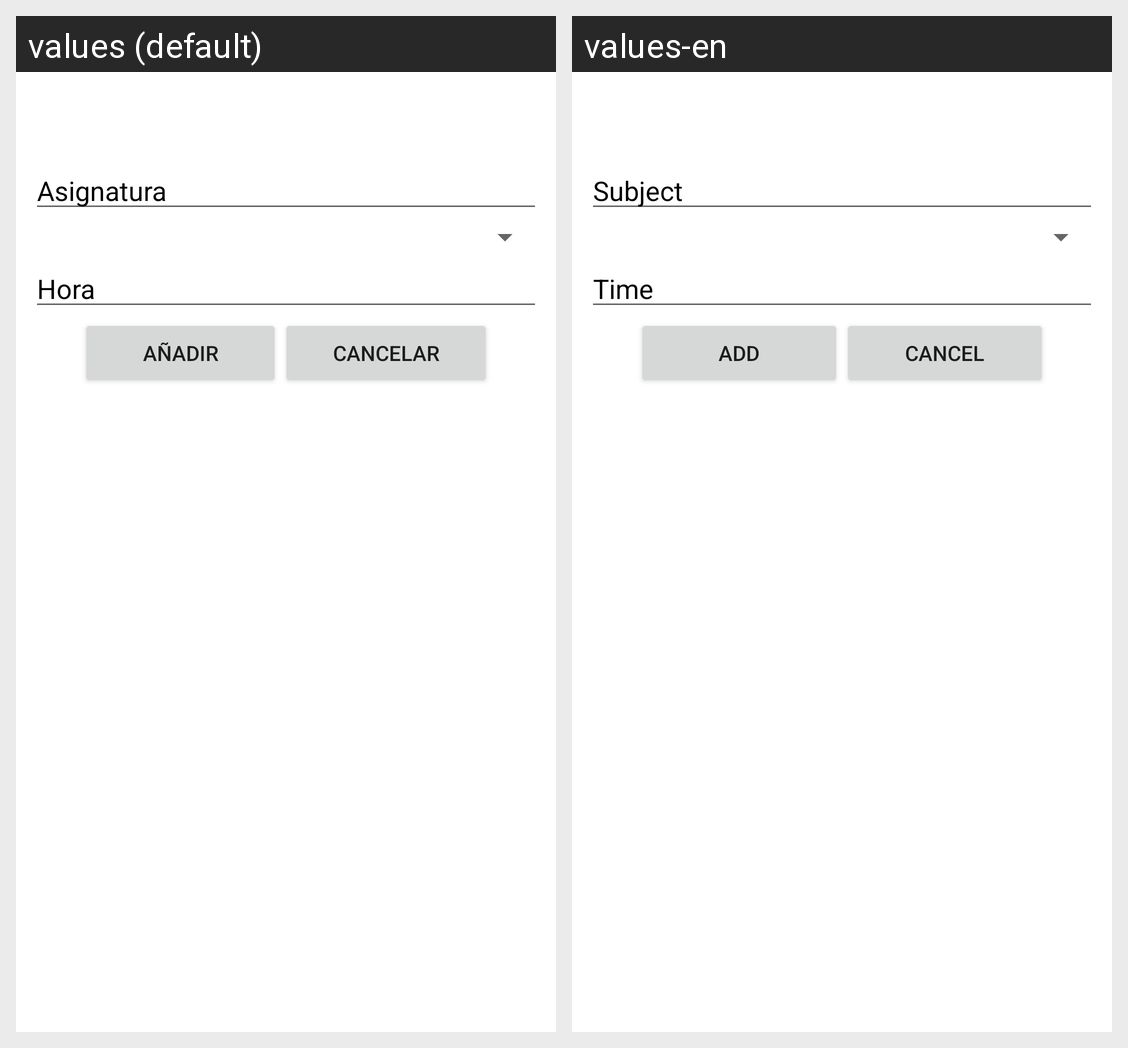

This grid shows one Android layout under two languages. Give, for every string resource on the screen, its name, the default text and each shown locale's text.
Android screen res/layout/activity_anadir_clase.xml rendered under 2 locales, left to right: values (default), values-en. Device: Nexus 5 (rendered at 1080×1920; each locale shown at half size, 540×960, under a caption strip naming it); theme Theme.MiHorario.
Strings drawn on this screen, with the default value and each locale's value (text and hints the layout hard-codes, and strings that could not be matched under every locale, appear in the picture but are not listed):

asignatura
  values: Asignatura
  values-en: Subject

hora
  values: Hora
  values-en: Time

anadir
  values: Añadir
  values-en: Add

cancelar
  values: Cancelar
  values-en: Cancel
